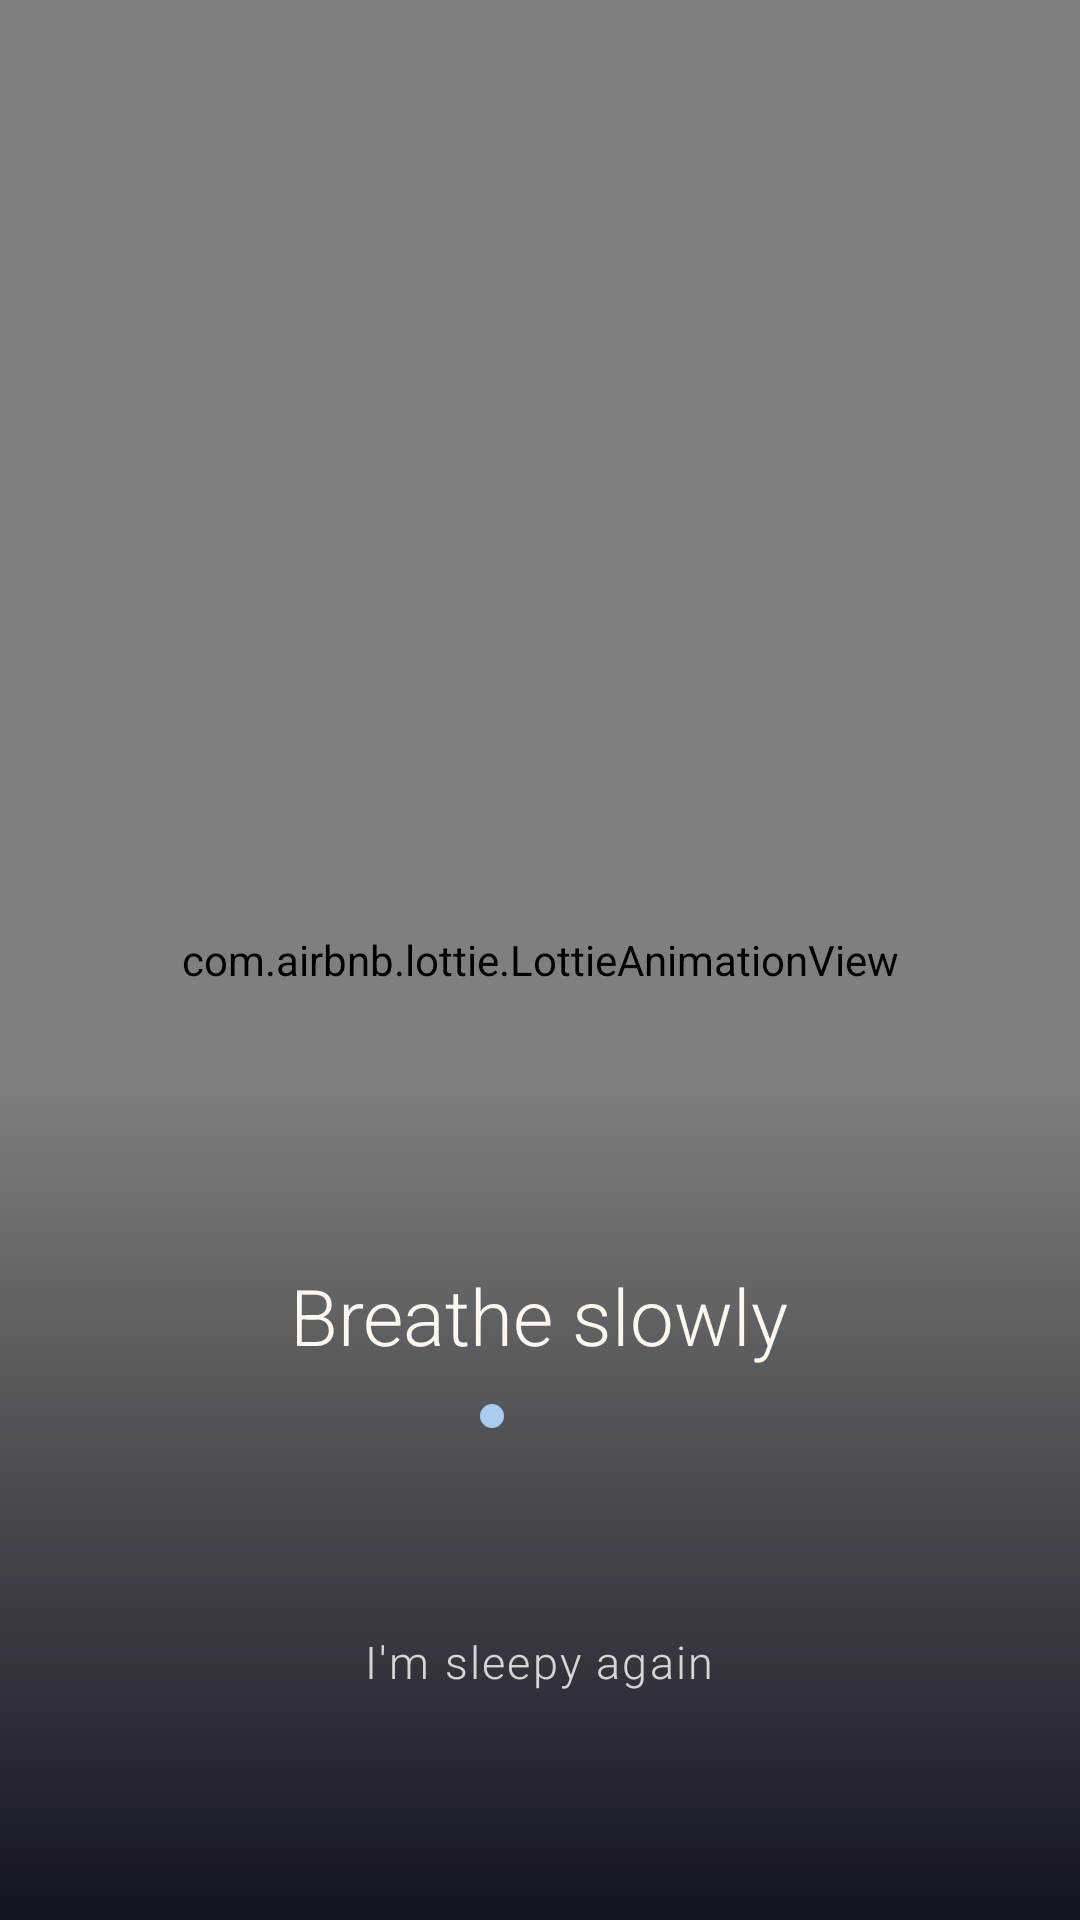

Here is an Android app screen rendered from its layout file. Give the layout XML and the strings, colors and styles it references.
<!-- AndroidManifest.xml: activity theme Theme.LockScreen -->
<!-- res/layout/activity_wake_episode.xml -->
<?xml version="1.0" encoding="utf-8"?>
<FrameLayout
    xmlns:android="http://schemas.android.com/apk/res/android"
    xmlns:app="http://schemas.android.com/apk/res-auto"
    android:layout_width="match_parent"
    android:layout_height="match_parent"
    android:background="#000000">

    
    <com.airbnb.lottie.LottieAnimationView
        android:id="@+id/lottieBackground"
        android:layout_width="match_parent"
        android:layout_height="match_parent"
        app:lottie_fileName="day_night_cycle.json"
        app:lottie_autoPlay="false"
        app:lottie_loop="false" />

    
    <View
        android:layout_width="match_parent"
        android:layout_height="280dp"
        android:layout_gravity="bottom"
        android:background="@drawable/bg_bottom_scrim" />

    
    <LinearLayout
        android:layout_width="match_parent"
        android:layout_height="wrap_content"
        android:layout_gravity="bottom|center_horizontal"
        android:orientation="vertical"
        android:gravity="center_horizontal"
        android:paddingBottom="56dp"
        android:paddingTop="16dp">

        <TextView
            android:id="@+id/tvPhaseTitle"
            android:layout_width="wrap_content"
            android:layout_height="wrap_content"
            android:text="Breathe slowly"
            android:textSize="26sp"
            android:textColor="#FFF8F0"
            android:fontFamily="sans-serif-light"
            android:gravity="center"
            android:layout_marginBottom="12dp" />

        <LinearLayout
            android:layout_width="wrap_content"
            android:layout_height="wrap_content"
            android:orientation="horizontal"
            android:gravity="center"
            android:layout_marginBottom="8dp">

            <View
                android:id="@+id/dot1"
                android:layout_width="8dp"
                android:layout_height="8dp"
                android:background="@drawable/dot_active"
                android:layout_marginEnd="8dp" />

            <View
                android:id="@+id/dot2"
                android:layout_width="8dp"
                android:layout_height="8dp"
                android:background="@drawable/dot_inactive"
                android:layout_marginEnd="8dp" />

            <View
                android:id="@+id/dot3"
                android:layout_width="8dp"
                android:layout_height="8dp"
                android:background="@drawable/dot_inactive" />

        </LinearLayout>

        <TextView
            android:id="@+id/tvElapsed"
            android:layout_width="wrap_content"
            android:layout_height="wrap_content"
            android:text=""
            android:textSize="13sp"
            android:textColor="#55FFFFFF"
            android:fontFamily="sans-serif-thin"
            android:letterSpacing="0.05"
            android:layout_marginBottom="32dp" />

        <TextView
            android:id="@+id/tvSleepyAgain"
            android:layout_width="wrap_content"
            android:layout_height="wrap_content"
            android:text="I'm sleepy again"
            android:textSize="15sp"
            android:textColor="#CCFFFFFF"
            android:fontFamily="sans-serif-light"
            android:letterSpacing="0.05"
            android:paddingTop="10dp"
            android:paddingBottom="10dp"
            android:gravity="center"
            android:clickable="true"
            android:focusable="true"
            android:layout_marginBottom="10dp" />

        <TextView
            android:id="@+id/tvLeaveBed"
            android:layout_width="wrap_content"
            android:layout_height="wrap_content"
            android:text="Leave the bed"
            android:textSize="15sp"
            android:textColor="#CCFFFFFF"
            android:fontFamily="sans-serif-light"
            android:letterSpacing="0.05"
            android:paddingTop="10dp"
            android:paddingBottom="10dp"
            android:gravity="center"
            android:clickable="true"
            android:focusable="true"
            android:visibility="gone" />

    </LinearLayout>

</FrameLayout>
<!-- resources referenced by this layout -->
<resources>
  <!-- drawable bg_bottom_scrim (drawable) -->
  <?xml version="1.0" encoding="utf-8"?>
  <shape xmlns:android="http://schemas.android.com/apk/res/android">
      <gradient
          android:type="linear"
          android:angle="90"
          android:startColor="#F00A0E1A"
          android:endColor="#000A0E1A" />
  </shape>
  <!-- drawable dot_active (drawable) -->
  <?xml version="1.0" encoding="utf-8"?>
  
  <shape xmlns:android="http://schemas.android.com/apk/res/android"
      android:shape="oval">
      <solid android:color="#AACCEE" />
  </shape>
  <style name="Theme.LockScreen" parent="Theme.AppCompat.NoActionBar">
          <item name="android:windowFullscreen">true</item>
          <item name="android:windowBackground">@android:color/black</item>
          <item name="android:statusBarColor">@android:color/transparent</item>
          <item name="android:navigationBarColor">@android:color/transparent</item>
      </style>
</resources>
